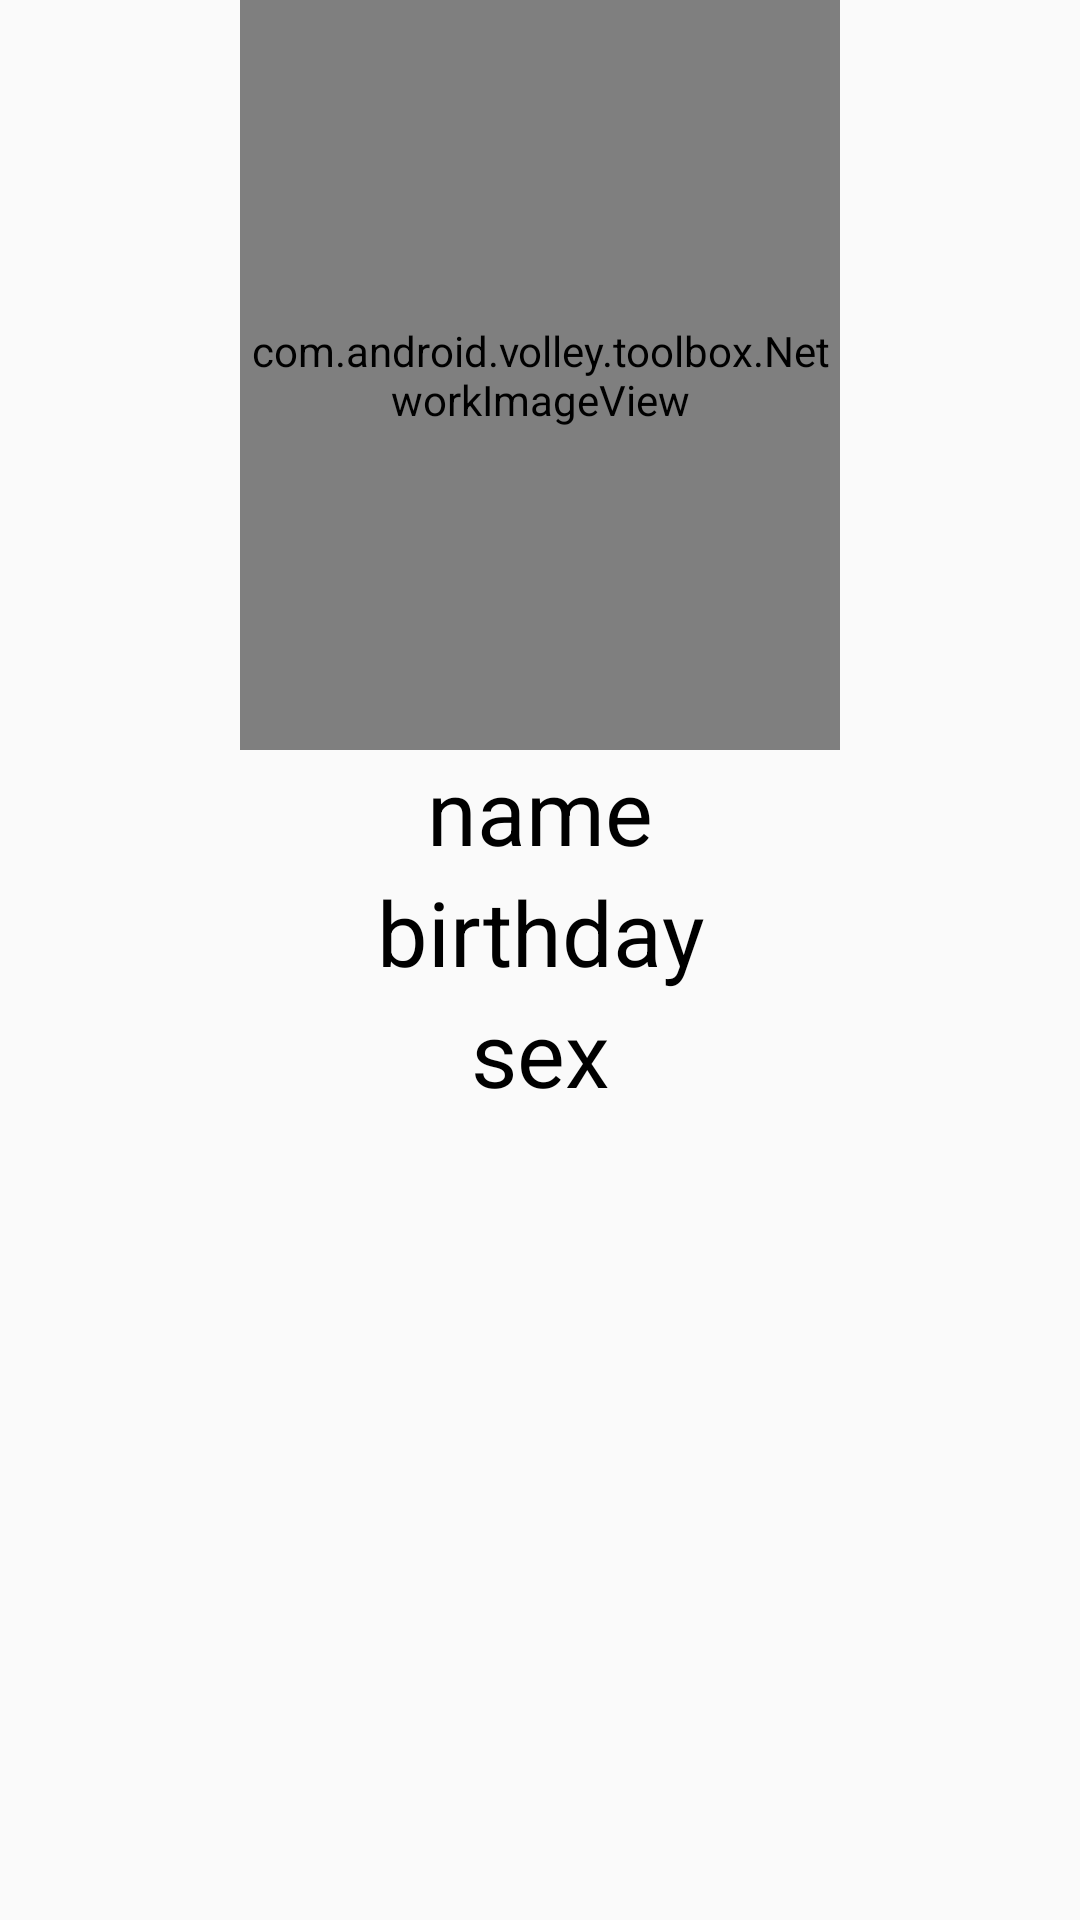

Reconstruct the res/layout file that produces this screen, plus the resources it refers to.
<!-- AndroidManifest.xml: application theme AppTheme -->
<!-- res/layout/form_activity.xml -->
<?xml version="1.0" encoding="utf-8"?>
<LinearLayout xmlns:android="http://schemas.android.com/apk/res/android"
    android:orientation="vertical"
    android:layout_width="match_parent"
    android:layout_height="match_parent"
    >




    <LinearLayout
        android:orientation="vertical"
        android:layout_width="match_parent"
        android:layout_height="match_parent"
        android:id="@+id/layout"

       >

        <com.android.volley.toolbox.NetworkImageView
            android:layout_width="200dp"
            android:layout_height="250dp"
            android:id="@+id/form_image"
            android:clickable="true"
            android:onClick="onImageAdd"
            android:hint="@string/buttun_form_image"
            android:layout_gravity="center_horizontal"
            android:src="@drawable/add_photo"
            android:adjustViewBounds="false" />


        <EditText
            android:layout_width="match_parent"
            android:layout_height="wrap_content"
            android:id="@+id/form_name"
            style="@style/form_button"
            android:background="@android:color/transparent"
            android:hint="@string/form_name" />

        <TextView
            android:layout_width="match_parent"
            android:layout_height="wrap_content"
            android:id="@+id/form_birthday"
            style="@style/form_button"
            android:clickable="true"
            android:onClick="onDateChoose"
            android:hint="@string/form_birthday"
            />

        <TextView
            android:layout_width="match_parent"
            android:layout_height="wrap_content"
            android:id="@+id/form_sex"
            android:clickable="true"
            android:onClick="onSexChoose"
            style="@style/form_button"
            android:hint="@string/form_sex"
            />


    </LinearLayout>


</LinearLayout>
<!-- resources referenced by this layout -->
<resources>
  <!-- drawable add_photo: png bitmap (drawable-hdpi, 78134 bytes) -->
  <string name="buttun_form_image">photo</string>
  <string name="form_birthday">birthday</string>
  <string name="form_name">name</string>
  <string name="form_sex">sex</string>
  <style name="form_button">
          <item name="android:gravity">center</item>
          <item name="android:textSize">30sp</item>
          <item name="android:layout_marginLeft">10dp</item>
          <item name="android:layout_marginRight">10dp</item>
          <item name="android:textColorHint">#ff000000</item>
  
  
      </style>
  <style name="AppTheme" parent="Theme.AppCompat.Light.DarkActionBar">
          <item name="android:textViewStyle">@style/TextViewStyle</item>
          <item name="android:actionBarStyle">@style/ActionBar</item>
          <item name="actionBarStyle">@style/ActionBar</item>
      </style>
  <style name="TextViewStyle" parent="android:Widget.TextView">
          <item name="android:textColor">#ff000000</item>
      </style>
  <style name="ActionBar" parent="@style/Widget.AppCompat.Light.ActionBar.Solid">
          <item name="android:background">@color/button</item>
          <item name="background">@color/button</item>
      </style>
  <color name="button">#ff4381da</color>
</resources>
